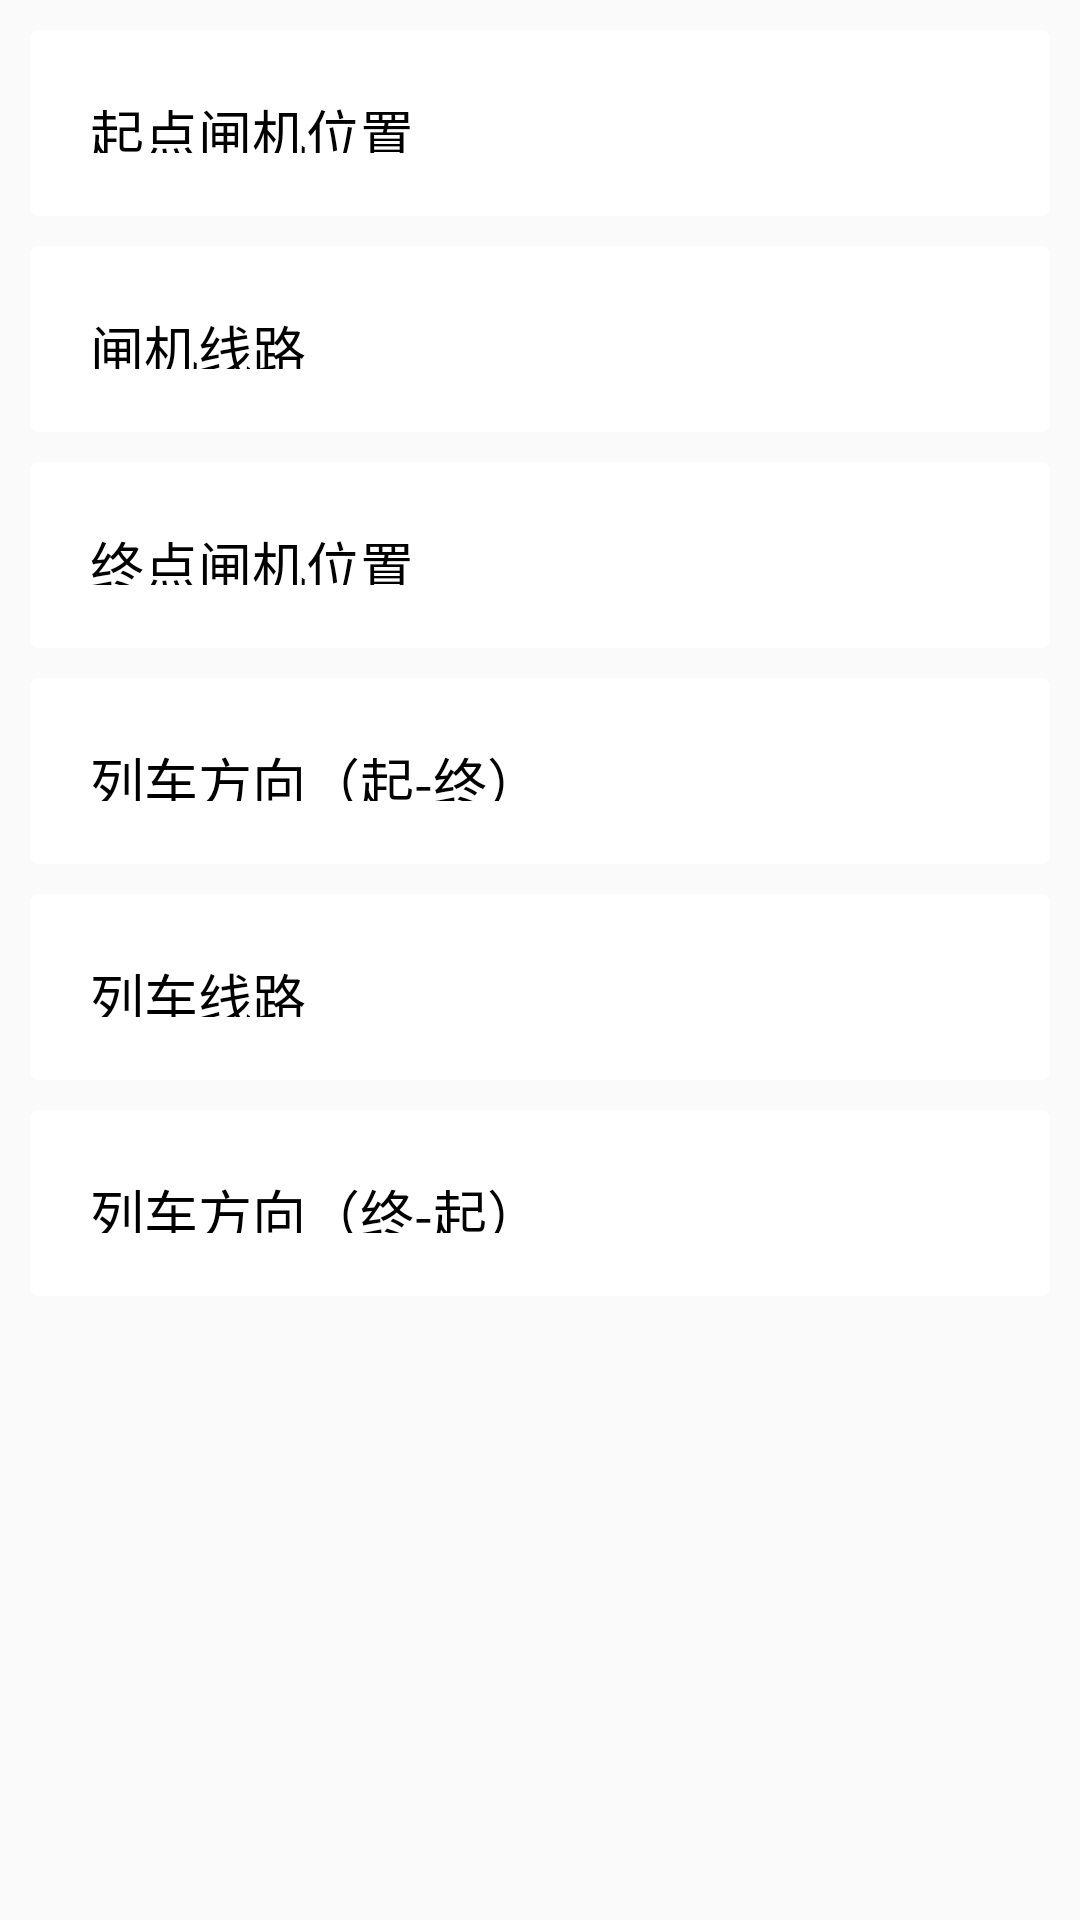

The Android layout XML behind this screen, and the referenced resources:
<!-- AndroidManifest.xml: application theme CustomActionBarTheme -->
<!-- res/layout/activity_wsin_out_line_setting.xml -->
<?xml version="1.0" encoding="utf-8"?>
<RelativeLayout xmlns:android="http://schemas.android.com/apk/res/android"
    xmlns:app="http://schemas.android.com/tools"
    android:layout_width="match_parent"
    android:layout_height="match_parent"
    android:orientation="vertical" >
	
    	<LinearLayout
             android:layout_width="match_parent"
             android:layout_height="match_parent"
             android:layout_alignParentTop="true"
             android:orientation="vertical" >
             
    	      <RelativeLayout
            android:id="@+id/wsLineStartGateLocRL"
            style="@style/settingStyle"
            android:layout_alignParentTop="true"
            android:clickable="true" >

            <TextView
                android:id="@+id/wsLineStartGateLocTagTV"
                style="@style/psTvStyleTag"
                android:text="起点闸机位置" />

            <ImageView
                android:id="@+id/wsLineStartGateLocIV"
                style = "@style/psIvStyle"/>

            <TextView
                android:id="@+id/wsLineStartGateLocTV"
                style="@style/psTvStyle"
                android:layout_toLeftOf="@+id/wsLineStartGateLocIV"
                android:text="" />

        </RelativeLayout>
        
   	    <RelativeLayout
            android:id="@+id/wsLineGateLineRL"
            android:layout_below="@+id/wsLineStartGateLocRL"
            style="@style/settingStyle"
            android:clickable="true" >

            <TextView
                android:id="@+id/wsLineGateLineTagTV"
                style="@style/psTvStyleTag"
                android:text="闸机线路" />

            <ImageView
                android:id="@+id/wsLineGateLineIV"
                style = "@style/psIvStyle"/>

            <TextView
                android:id="@+id/wsLineGateLineTV"
                style="@style/psTvStyle"
                android:layout_toLeftOf="@+id/wsLineGateLineIV"
                android:text="" />
        </RelativeLayout>

   	    <RelativeLayout
            android:id="@+id/wsLineEndGateLocRL"
            style="@style/settingStyle"
            android:layout_below="@+id/wsLineGateLineRL"
            android:clickable="true" >

            <TextView
                android:id="@+id/wsLineEndGateLocTagTV"
                style="@style/psTvStyleTag"
                android:text="终点闸机位置" />

            <ImageView
                android:id="@+id/wsLineEndGateLocIV"
                style = "@style/psIvStyle"/>

            <TextView
                android:id="@+id/wsLineEndGateLocTV"
                style="@style/psTvStyle"
                android:layout_toLeftOf="@+id/wsLineEndGateLocIV"
                android:text="" />
        </RelativeLayout>
        
   	     <RelativeLayout
            android:id="@+id/wsLineDirStartToEndRL"
            style="@style/settingStyle"
            android:layout_below="@+id/wsLineEndGateLocRL"
            android:clickable="true" >

            <TextView
                android:id="@+id/wsLineDirStartToEndTagTV"
                style="@style/psTvStyleTag"
                android:text="列车方向（起-终）" />

            <ImageView
                android:id="@+id/wsLineDirStartToEndIV"
                style = "@style/psIvStyle"/>

            <TextView
                android:id="@+id/wsLineDirStartToEndTV"
                style="@style/psTvStyle"
                android:layout_toLeftOf="@+id/wsLineDirStartToEndIV"
                android:text="" />
        </RelativeLayout>
        
   	    <RelativeLayout
            android:id="@+id/wsLineTrainLineRL"
            style="@style/settingStyle"
            android:layout_below="@+id/wsLineDirStartToEndRL"
            android:clickable="true" >

            <TextView
                android:id="@+id/wsLineTrainLineTagTV"
                style="@style/psTvStyleTag"
                android:text="列车线路" />

            <ImageView
                android:id="@+id/wsLineTrainLineIV"
                style = "@style/psIvStyle"/>

            <TextView
                android:id="@+id/wsLineTrainLineTV"
                style="@style/psTvStyle"
                android:layout_toLeftOf="@+id/wsLineTrainLineIV"
                android:text="" />
        </RelativeLayout>
        
   	    <RelativeLayout
            android:id="@+id/wsLineDirEndToStartRL"
            style="@style/settingStyle"
            android:layout_below="@+id/wsLineTrainLineRL"
            android:clickable="true" >

            <TextView
                android:id="@+id/wsLineDirEndToStartTagTV"
                style="@style/psTvStyleTag"
                android:text="列车方向（终-起）" />

            <ImageView
                android:id="@+id/wsLineDirEndToStartIV"
                style = "@style/psIvStyle"/>

            <TextView
                android:id="@+id/wsLineDirEndToStartTV"
                style="@style/psTvStyle"
                android:layout_toLeftOf="@+id/wsLineDirEndToStartIV"
                android:text="" />
        </RelativeLayout>
        </LinearLayout>

   	 
    

</RelativeLayout>
<!-- resources referenced by this layout -->
<resources>
  <style name="psIvStyle">
          <item name="android:layout_width">wrap_content</item>
          <item name="android:layout_marginLeft">10dp</item>
          <item name="android:layout_height">wrap_content</item>
          <item name="android:layout_marginRight">1dp</item>
          <item name="android:layout_centerVertical">true</item>
          <item name="android:layout_alignParentRight">true</item>
          <item name="android:src">@drawable/botton_bg_arrowright</item>
      </style>
  <style name="psTvStyle">
          <item name="android:layout_width">wrap_content</item>
          <item name="android:layout_height">wrap_content</item>
          <item name="android:layout_marginRight">15dp</item>
          <item name="android:textColor">#1C86EE</item>
          <item name="android:layout_centerVertical">true</item>
          <item name="android:textSize">18sp</item>
          <item name="android:singleLine">true</item>
          <item name="android:maxEms">9</item>
          <item name="android:ellipsize">end</item>
      </style>
  <style name="psTvStyleTag">
          <item name="android:layout_width">wrap_content</item>
          <item name="android:layout_marginLeft">10dp</item>
          <item name="android:layout_height">wrap_content</item>
          <item name="android:layout_marginTop">22dp</item>
          <item name="android:textColor">@color/black</item>
          <item name="android:textSize">18sp</item>
          <item name="android:layout_alignParentLeft">true</item>
          <item name="android:layout_centerVertical">true</item>
      </style>
  <style name="settingStyle">
          <item name="android:layout_width">match_parent</item>
          <item name="android:layout_height">62dp</item>
          <item name="android:layout_alignParentLeft">true</item>
          <item name="android:layout_marginLeft">10dp</item>
          <item name="android:layout_marginRight">10dp</item>
          <item name="android:layout_marginTop">10dp</item>
          <item name="android:background">@drawable/more_item_selector</item>
          <item name="android:layout_centerHorizontal">true</item>
          <item name="android:layout_centerVertical">true</item>
      </style>
  <color name="black">#000000</color>
  <style name="MyActionBar" parent="@style/Widget.AppCompat.ActionBar">
          <item name="android:background">@color/action_background_blue</item>
          <item name="android:titleTextStyle">@style/MyActionBarTitleText</item>
          <item name="android:height">40dp</item>
  
          
          <item name="background">@color/action_background_blue</item>
          <item name="titleTextStyle">@style/MyActionBarTitleText</item>
          <item name="height">40dp</item>
      </style>
  <style name="MyActionBarTabText" parent="@style/Widget.AppCompat.ActionBar.TabText">
          <item name="android:textColor">@drawable/action_bar_color</item>
          <item name="android:textStyle">normal</item>
          <item name="android:textSize">14.0sp</item>
      </style>
  <style name="MyActionBarTabBars" parent="@style/Widget.AppCompat.ActionBar.TabBar">
          <item name="android:showDividers">none</item>
          <item name="android:background">@color/white</item>
  
          <item name="showDividers">none</item>
          <item name="background">@color/white</item>
      </style>
  <color name="white">#FFFFFF</color>
  <color name="action_tab_text_blue">#2EA9DF</color>
  <color name="action_background_blue">#1E7DB4</color>
  <style name="MyActionBarTitleText" parent="@style/TextAppearance.AppCompat.Widget.ActionBar.Title">
          <item name="android:textColor">@android:color/white</item>
      </style>
  <!-- drawable action_bar_color (drawable-ldpi) -->
  <?xml version="1.0" encoding="utf-8"?>
  <selector xmlns:android="http://schemas.android.com/apk/res/android">
      <item
          android:color="@color/action_tab_text_blue"
          android:state_selected="true" />
      <item 
          android:color="@color/black"
          android:state_selected="false" />
  </selector>
</resources>
